Run: headless pygame with SDL's dummy video driver; simulated clock (each Clock.tick advances the game by its frame time, no real sleeping); random seed 0; keys injected as events and as key.get_pressed() state; no mouse input.
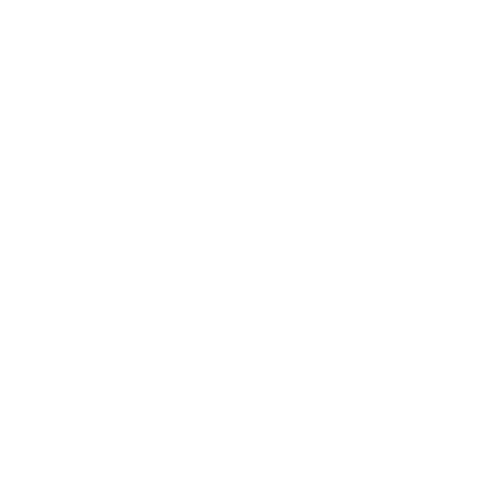
Frame 1 of 4 · flips 1–60 · no input
Frame 2 of 4 · flips 61–180 · tapped SPACE, RETURN · held RIGHT (→), D · screen unchanged from frame 1, image omitted
Frame 3 of 4 · flips 181–300 · held DOWN (↓), S · screen unchanged from frame 2, image omitted
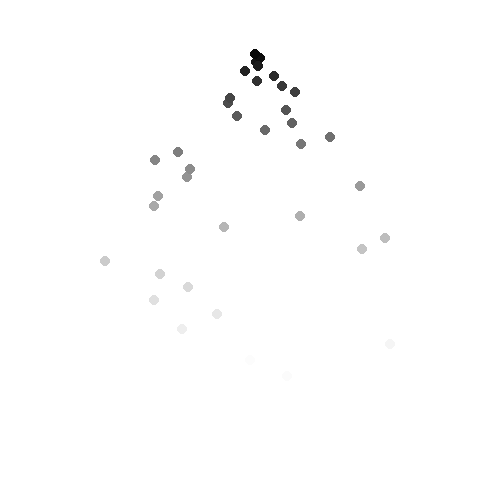
Frame 4 of 4 · flips 301–420 · held LEFT (←), A, UP (↑), W

The pygame program that drew these frames:

import pygame
from random import randint


pygame.init()
size = 500, 500
display = pygame.display.set_mode(size)
clock = pygame.time.Clock()
fps = 60

class Particle:
    radius = 5
    color = (0, 0, 0)
    
    def __init__(self, x, y):
        self.coords = x, y
        self.velocity_y = 4
        self.velocity_x = randint(-5, 5)
        self.lifetime = 255
    
    def update_position(self):
        x, y = self.coords
        self.coords = x + self.velocity_x, y + self.velocity_y
        self.velocity_y = self.velocity_y * 1.04
        self.lifetime = self.lifetime - 7
    
    def draw(self):
        c = 255 - abs(self.lifetime)
        pygame.draw.circle(display, (c, c, c), self.coords, self.radius)


particles = set()

while True:
    for event in pygame.event.get():
        if event.type == pygame.QUIT:
            pygame.quit()
            exit()
    
    pk = pygame.key.get_pressed()
    if pk[pygame.K_SPACE] or pk[pygame.K_w]:
        p = Particle(250, 50)
        particles.add(p)

    display.fill((255, 255, 255))
    
    particles_to_remove = set()
    for p in particles:
        p.update_position()
        p.draw()
        if p.lifetime <= 0:
            particles_to_remove.add(p)
            
    for p in particles_to_remove:
        particles.remove(p)
        print(p)
    
    pygame.display.update()
    clock.tick(fps)
